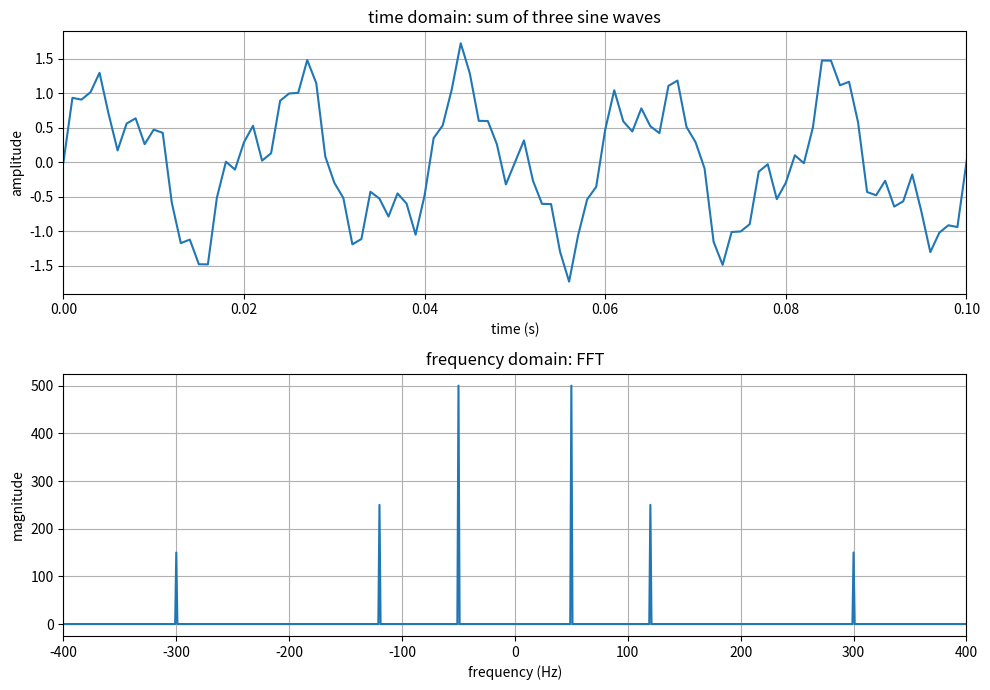

Here is the Python script that generated this plot:
# Verify that superimposed multi-frequency signals can be clearly separated in the frequency domain,
# yet no discernible structure is visible in the time-domain plot.

import matplotlib.pyplot as plt
import numpy as np


def make_sine(f, fs, duration, amp=1.0, phase=0.0):
    n = np.arange(int(fs * duration))
    t = n / fs
    x = amp * np.sin(2 * np.pi * f * t + phase)
    return t, x


fs = 1000.0
duration = 1.0

f1, amp1 = 50.0, 1.0
f2, amp2 = 120.0, 0.5
f3, amp3 = 300.0, 0.3

t, x1 = make_sine(f1, fs, duration, amp=amp1)
_, x2 = make_sine(f2, fs, duration, amp=amp2)   # "_" -> The return value is not needed, intentionally discard.
_, x3 = make_sine(f3, fs, duration, amp=amp3)

x = x1 + x2 + x3    # Linearity property
N = len(x)

X = np.fft.fft(x)
freqs = np.fft.fftfreq(N, d=1 / fs)
X_shifted = np.fft.fftshift(X)
freqs_shifted = np.fft.fftshift(freqs)
magnitude = np.abs(X_shifted)

fig, axes = plt.subplots(2, 1, figsize=(10, 7))

axes[0].plot(t, x)
axes[0].set_xlabel("time (s)")
axes[0].set_ylabel("amplitude")
axes[0].set_title("time domain: sum of three sine waves")
axes[0].set_xlim(0, 0.1)
axes[0].grid(True)

axes[1].plot(freqs_shifted, magnitude)
axes[1].set_xlabel("frequency (Hz)")
axes[1].set_ylabel("magnitude")
axes[1].set_title("frequency domain: FFT")
axes[1].set_xlim(-400, 400)
axes[1].grid(True)

fig.tight_layout()
fig.savefig("d04_fft_multi.png", dpi=120)
print("saved to d04_fft_multi.png")

for f_expected in [f1, f2, f3]:
    idx = np.argmin(np.abs(freqs_shifted - f_expected))
    print(f"f={f_expected} Hz -> magnitude={magnitude[idx]:.2f}")
